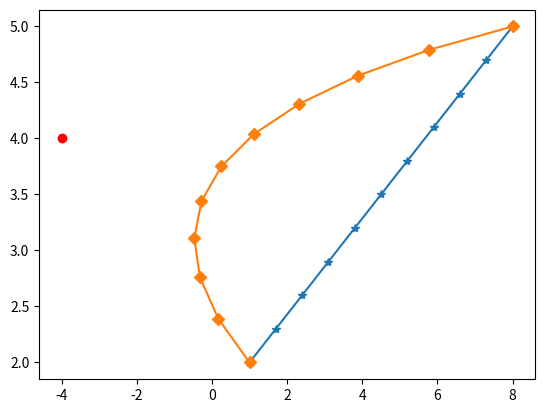

Here is the Python script that generated this plot:
from matplotlib import pyplot as plt
from random import randint
class vec2:
    def __init__(self, x,y):
        self.x = x
        self.y = y

    def __add__(self,v2):
        return vec2(self.x+v2.x,self.y+v2.y)
    
    def __sub__(self,v2):
        return vec2(self.x-v2.x,self.y-v2.y)

    def __mul__(self,k):
        return vec2(self.x*k,self.y*k)
    
    def __str__(self):
        return f'{self.x};{self.y}'

    def __repr__(self):
        return f'{self.x};{self.y}'

def lerp(v1, v2, t):
    return v1*(1.0-t)+v2*t

def spline(v1,v2,v3,t):
    p0 = lerp(v1,v2,t)
    p1 = lerp(v2,v3,t)
    p = lerp(p0,p1,t)
    return p

v1 = vec2(1,2)
v2 = vec2(-4,4)
v3 = vec2(8,5)
lx = []
ly = []
sx = []
sy = []


for i in range(11):
    lp = lerp(v1,v3,i/10)
    sp = spline(v1,v2,v3,i/10)
    lx.append(lp.x)
    ly.append(lp.y)
    sx.append(sp.x)
    sy.append(sp.y)

    
plt.plot([v1.x,v2.x,v3.x],[v1.y,v2.y,v3.y],'or')
plt.plot(lx,ly,'-*')
plt.plot(sx,sy,'-D')

plt.show()
